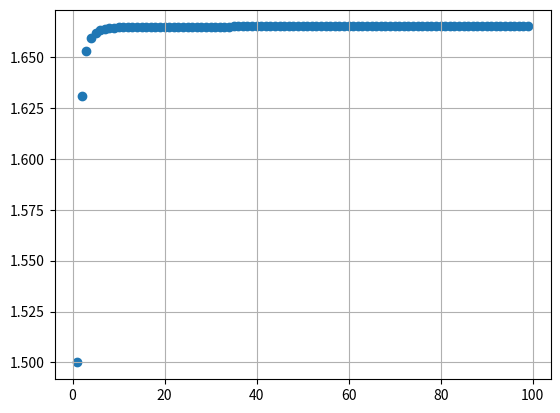

Write Python code to recreate this figure.

import matplotlib.pyplot as plt
x = []
y = []
s = 0

for n in range(1, 100):
	an = (3 * n*n + n ** 0.5 + 2) / (2 * (n**6) - n ** 4 + 3 * n)
	s += an
	x.append(n)
	y.append(s)
	print(s)

plt.scatter(x, y)
plt.grid()
plt.show()

